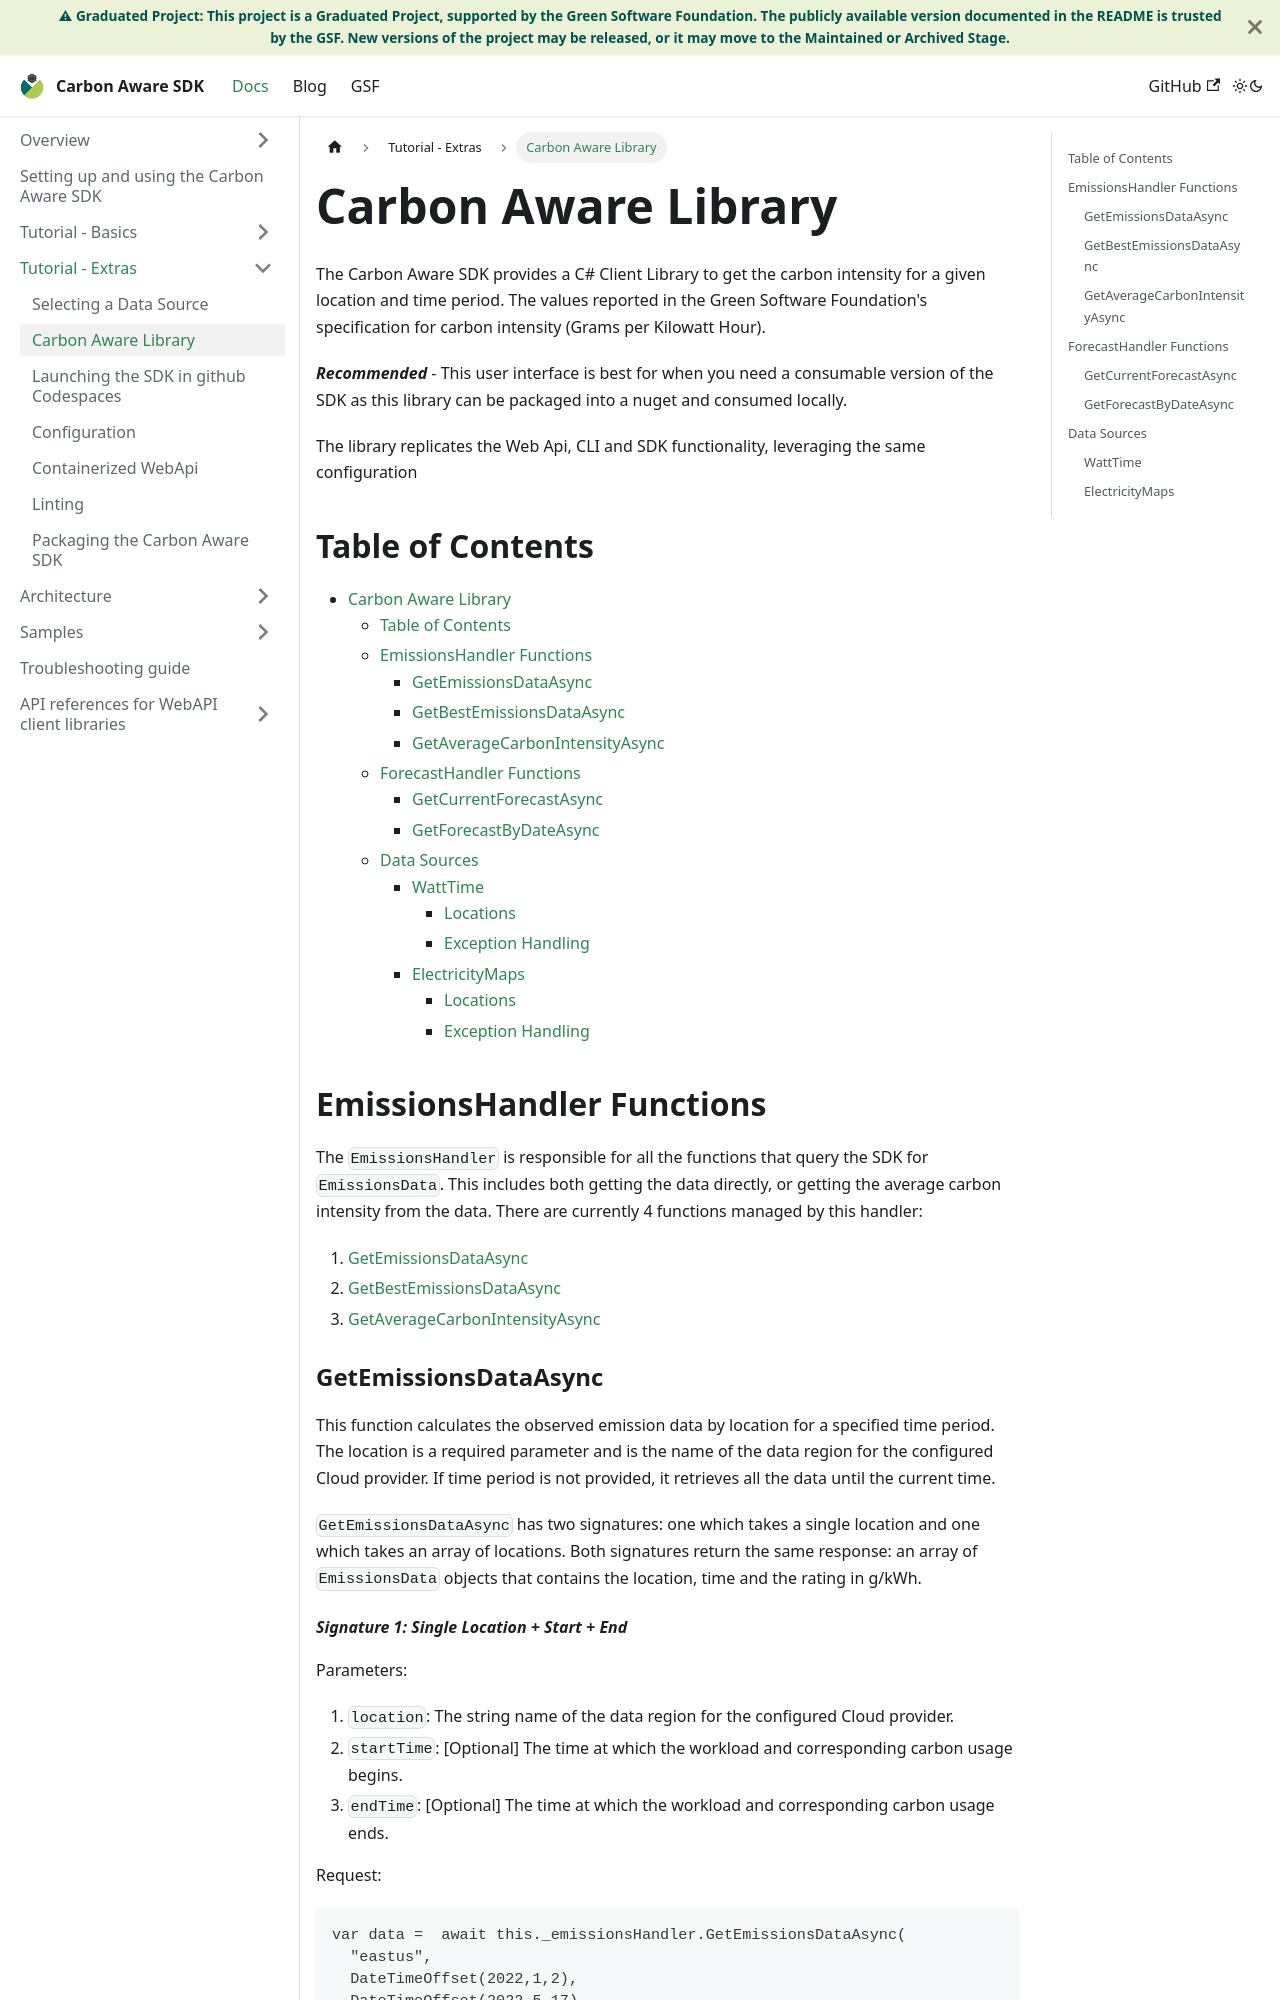

repository: Green-Software-Foundation/carbon-aware-sdk · page: docs/tutorial-extras/carbon-aware-library.html · generator: docusaurus

# Carbon Aware Library

The Carbon Aware SDK provides a C\# Client Library to get the carbon
intensity for a given location and time period. The values reported in the Green
Software Foundation's specification for carbon intensity (Grams per
Kilowatt Hour).

**_Recommended_** - This user interface is best for when you need a consumable
version of the SDK as this library can be packaged into a nuget and consumed
locally.

The library replicates the Web Api, CLI and SDK functionality, leveraging the
same configuration

## Table of Contents

- [Carbon Aware Library](#carbon-aware-library)
  - [Table of Contents](#table-of-contents)
  - [EmissionsHandler Functions](#emissionshandler-functions)
    - [GetEmissionsDataAsync](#getemissionsdataasync)
    - [GetBestEmissionsDataAsync](#getbestemissionsdataasync)
    - [GetAverageCarbonIntensityAsync](#getaveragecarbonintensityasync)
  - [ForecastHandler Functions](#forecasthandler-functions)
    - [GetCurrentForecastAsync](#getcurrentforecastasync)
    - [GetForecastByDateAsync](#getforecastbydateasync)
  - [Data Sources](#data-sources)
    - [WattTime](#watttime)
      - [Locations](#locations)
      - [Exception Handling](#exception-handling)
    - [ElectricityMaps](#electricitymaps)
      - [Locations](#locations)
      - [Exception Handling](#exception-handling)

## EmissionsHandler Functions

The `EmissionsHandler` is responsible for all the functions that query the SDK
for `EmissionsData`. This includes both getting the data directly, or getting
the average carbon intensity from the data. There are currently 4 functions
managed by this handler:

1. [GetEmissionsDataAsync](#getemissionsdataasync)
2. [GetBestEmissionsDataAsync](#getbestemissionsdataasync)
3. [GetAverageCarbonIntensityAsync](#getaveragecarbonintensityasync)

### GetEmissionsDataAsync

This function calculates the observed emission data by location for a specified
time period. The location is a required parameter and is the name of the data
region for the configured Cloud provider. If time period is not provided, it
retrieves all the data until the current time.

`GetEmissionsDataAsync` has two signatures: one which takes a single location
and one which takes an array of locations. Both signatures return the same
response: an array of `EmissionsData` objects that contains the location, time
and the rating in g/kWh.
